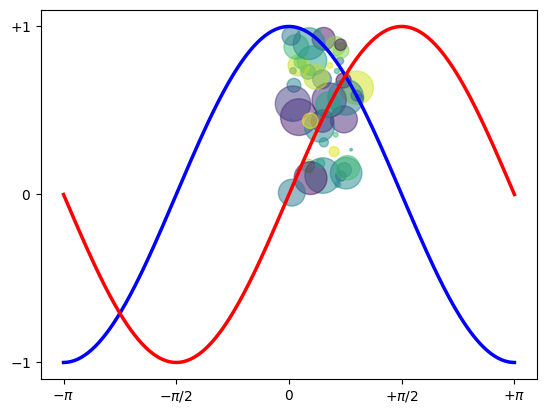

Here is the Python script that generated this plot:
#%%
import numpy as np
import matplotlib.pyplot as plt
#%%
N = 50
x = np.random.rand(N)
y = np.random.rand(N)
colors = np.random.rand(N)
area = np.pi * (15 * np.random.rand(N))**2  # 0 to 15 point radii
plt.scatter(x, y, s=area, c=colors, alpha=0.5)
plt.show()
#%%

X = np.linspace(-np.pi, np.pi, 256,endpoint=True)
C,S = np.cos(X), np.sin(X)

plt.plot(X, C, color="blue", linewidth=2.5, linestyle="-")
plt.plot(X, S, color="red", linewidth=2.5, linestyle="-")

plt.xlim(X.min()*1.1, X.max()*1.1)
plt.xticks([-np.pi, -np.pi/2, 0, np.pi/2, np.pi],
           [r'$-\pi$', r'$-\pi/2$', r'$0$', r'$+\pi/2$', r'$+\pi$'])

plt.ylim(C.min()*1.1,C.max()*1.1)
plt.yticks([-1, 0, +1],
           [r'$-1$', r'$0$', r'$+1$'])

plt.show()